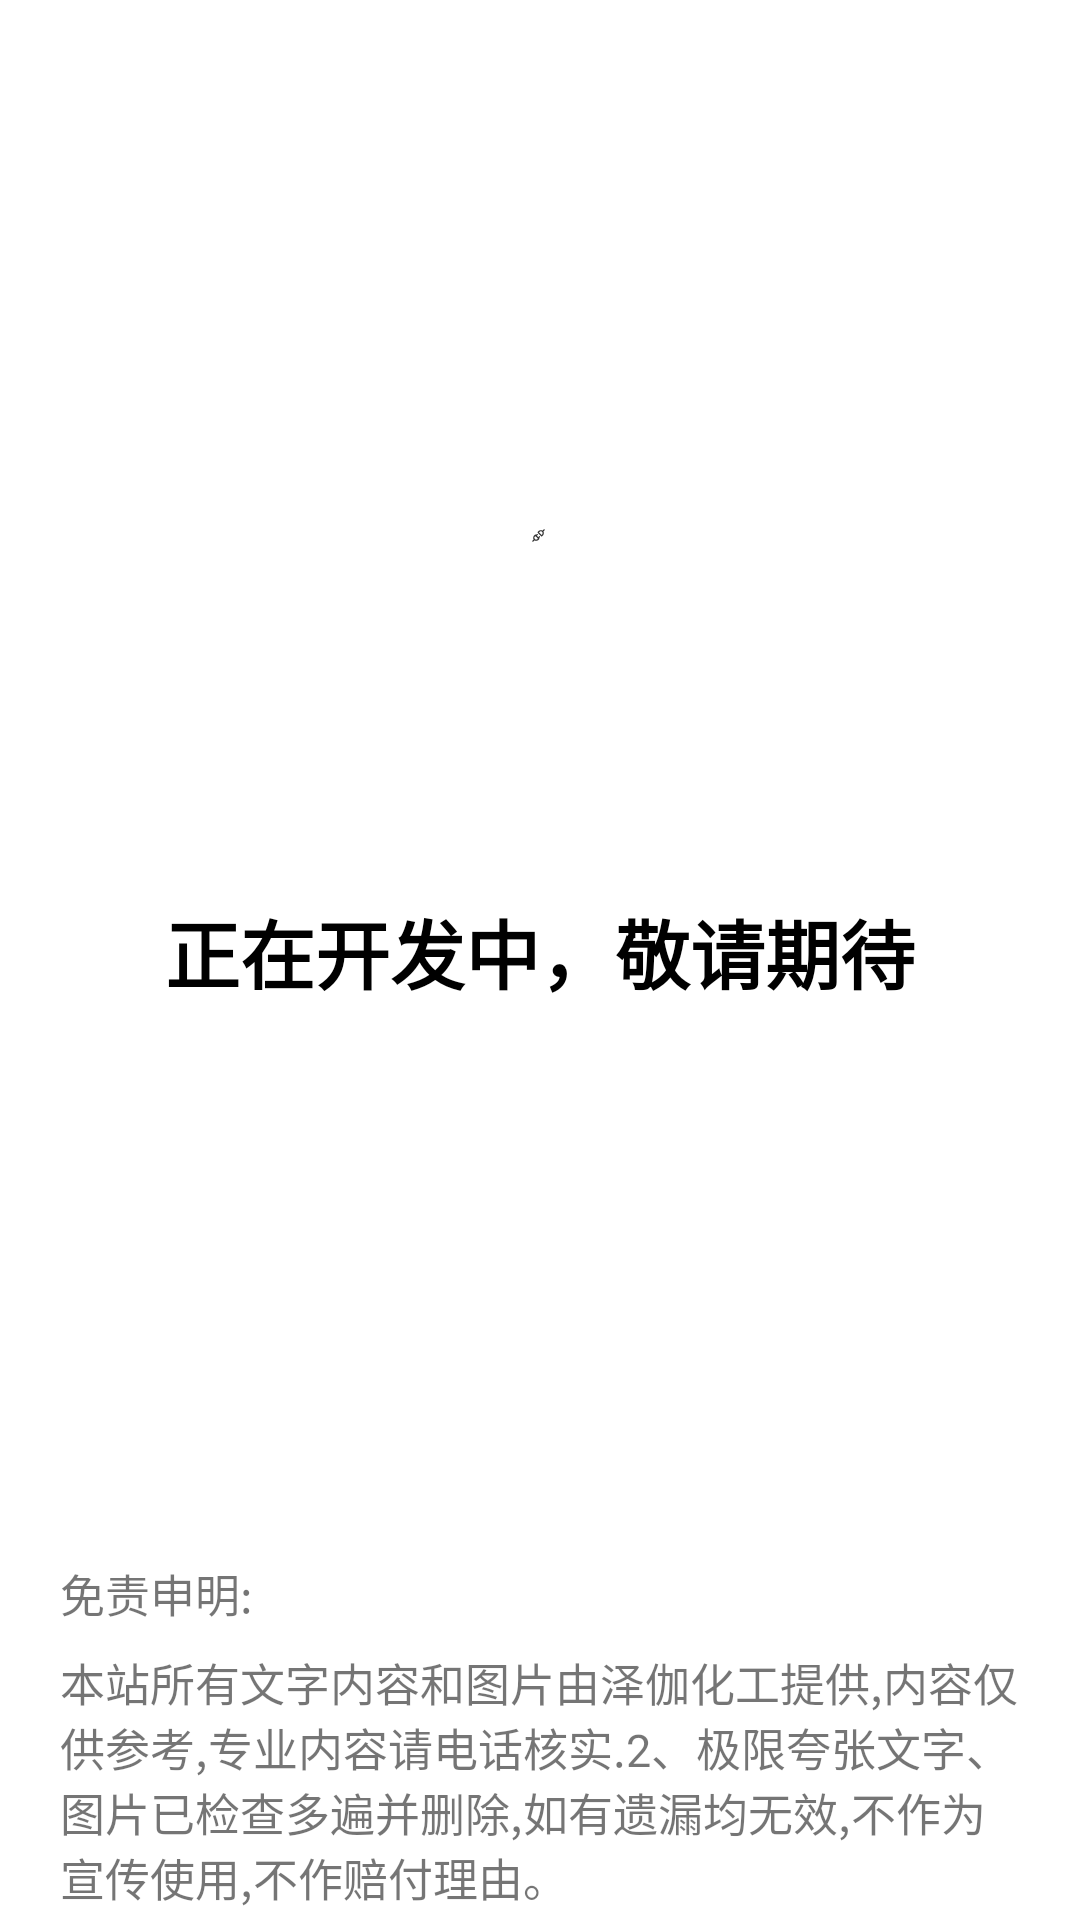

The Android layout XML behind this screen, and the referenced resources:
<!-- AndroidManifest.xml: application theme Theme.NewsApp -->
<!-- res/layout/activity_developing.xml -->
<?xml version="1.0" encoding="utf-8"?>
<RelativeLayout xmlns:android="http://schemas.android.com/apk/res/android"
    xmlns:app="http://schemas.android.com/apk/res-auto"
    xmlns:tools="http://schemas.android.com/tools"
    android:layout_width="match_parent"
    android:layout_height="match_parent"
    tools:context=".DevelopingActivity">


    <ImageView
        android:id="@+id/imageView"
        android:layout_width="96dp"
        android:layout_height="96dp"
        android:layout_alignParentStart="true"
        android:layout_alignParentTop="true"
        android:layout_alignParentEnd="true"
        android:layout_alignParentBottom="true"
        android:layout_marginStart="157dp"
        android:layout_marginTop="176dp"
        android:layout_marginEnd="158dp"
        android:layout_marginBottom="459dp"
        app:srcCompat="@drawable/api" />

    <TextView
        android:id="@+id/textView"
        android:layout_width="wrap_content"
        android:layout_height="wrap_content"
        android:layout_alignParentStart="true"
        android:layout_alignParentTop="true"
        android:layout_alignParentEnd="true"
        android:layout_marginTop="299dp"
        android:text="正在开发中，敬请期待"
        android:textColor="@color/black"
        android:gravity="center"
        android:textSize="25sp"
        android:textStyle="bold" />

    <TextView
        android:layout_width="wrap_content"
        android:layout_height="wrap_content"
        android:layout_marginStart="20dp"
        android:layout_marginTop="520dp"
        android:layout_marginEnd="20dp"
        android:text="免责申明:"
        android:textSize="15sp">

    </TextView>
    <TextView
        android:layout_width="wrap_content"
        android:layout_height="wrap_content"
        android:text="本站所有文字内容和图片由泽伽化工提供,内容仅供参考,专业内容请电话核实.2、极限夸张文字、图片已检查多遍并删除,如有遗漏均无效,不作为宣传使用,不作赔付理由。"
        android:textSize="15sp"
        android:layout_marginTop="550dp"
        android:layout_marginStart="20dp"
        android:layout_marginEnd="20dp">

    </TextView>
</RelativeLayout>
<!-- resources referenced by this layout -->
<resources>
  <color name="black">#FF000000</color>
  <!-- drawable api (drawable) -->
  <vector xmlns:android="http://schemas.android.com/apk/res/android"
      android:width="24dp"
      android:height="24dp"
      android:viewportWidth="48"
      android:viewportHeight="48">
    <path
        android:pathData="M37,22L34,25L23,14L26,11C27.5,9.5 33,7 37,11C41,15 38.5,20.5 37,22Z"
        android:strokeLineJoin="round"
        android:strokeWidth="4"
        android:fillColor="#00000000"
        android:strokeColor="#333"
        android:strokeLineCap="round"/>
    <path
        android:pathData="M42,6L37,11"
        android:strokeLineJoin="round"
        android:strokeWidth="4"
        android:fillColor="#00000000"
        android:strokeColor="#333"
        android:strokeLineCap="round"/>
    <path
        android:pathData="M11,26L14,23L25,34L22,37C20.5,38.5 15,41 11,37C7,33 9.5,27.5 11,26Z"
        android:strokeLineJoin="round"
        android:strokeWidth="4"
        android:fillColor="#00000000"
        android:strokeColor="#333"
        android:strokeLineCap="round"/>
    <path
        android:pathData="M23,32L27,28"
        android:strokeLineJoin="round"
        android:strokeWidth="4"
        android:fillColor="#00000000"
        android:strokeColor="#333"
        android:strokeLineCap="round"/>
    <path
        android:pathData="M6,42L11,37"
        android:strokeLineJoin="round"
        android:strokeWidth="4"
        android:fillColor="#00000000"
        android:strokeColor="#333"
        android:strokeLineCap="round"/>
    <path
        android:pathData="M16,25L20,21"
        android:strokeLineJoin="round"
        android:strokeWidth="4"
        android:fillColor="#00000000"
        android:strokeColor="#333"
        android:strokeLineCap="round"/>
  </vector>
  <style name="Theme.NewsApp" parent="Theme.MaterialComponents.DayNight.DarkActionBar">
          
          <item name="colorPrimary">@color/green_100</item>
          <item name="colorPrimaryVariant">@color/green_100</item>
          <item name="colorOnPrimary">@color/green_100</item>
          
          <item name="colorSecondary">@color/teal_200</item>
          <item name="colorSecondaryVariant">@color/teal_700</item>
          <item name="colorOnSecondary">@color/black</item>
          
          <item name="android:statusBarColor">?attr/colorPrimaryVariant</item>
          
      </style>
  <color name="green_100">#5FB878</color>
  <color name="teal_200">#FF03DAC5</color>
  <color name="teal_700">#FF018786</color>
</resources>
